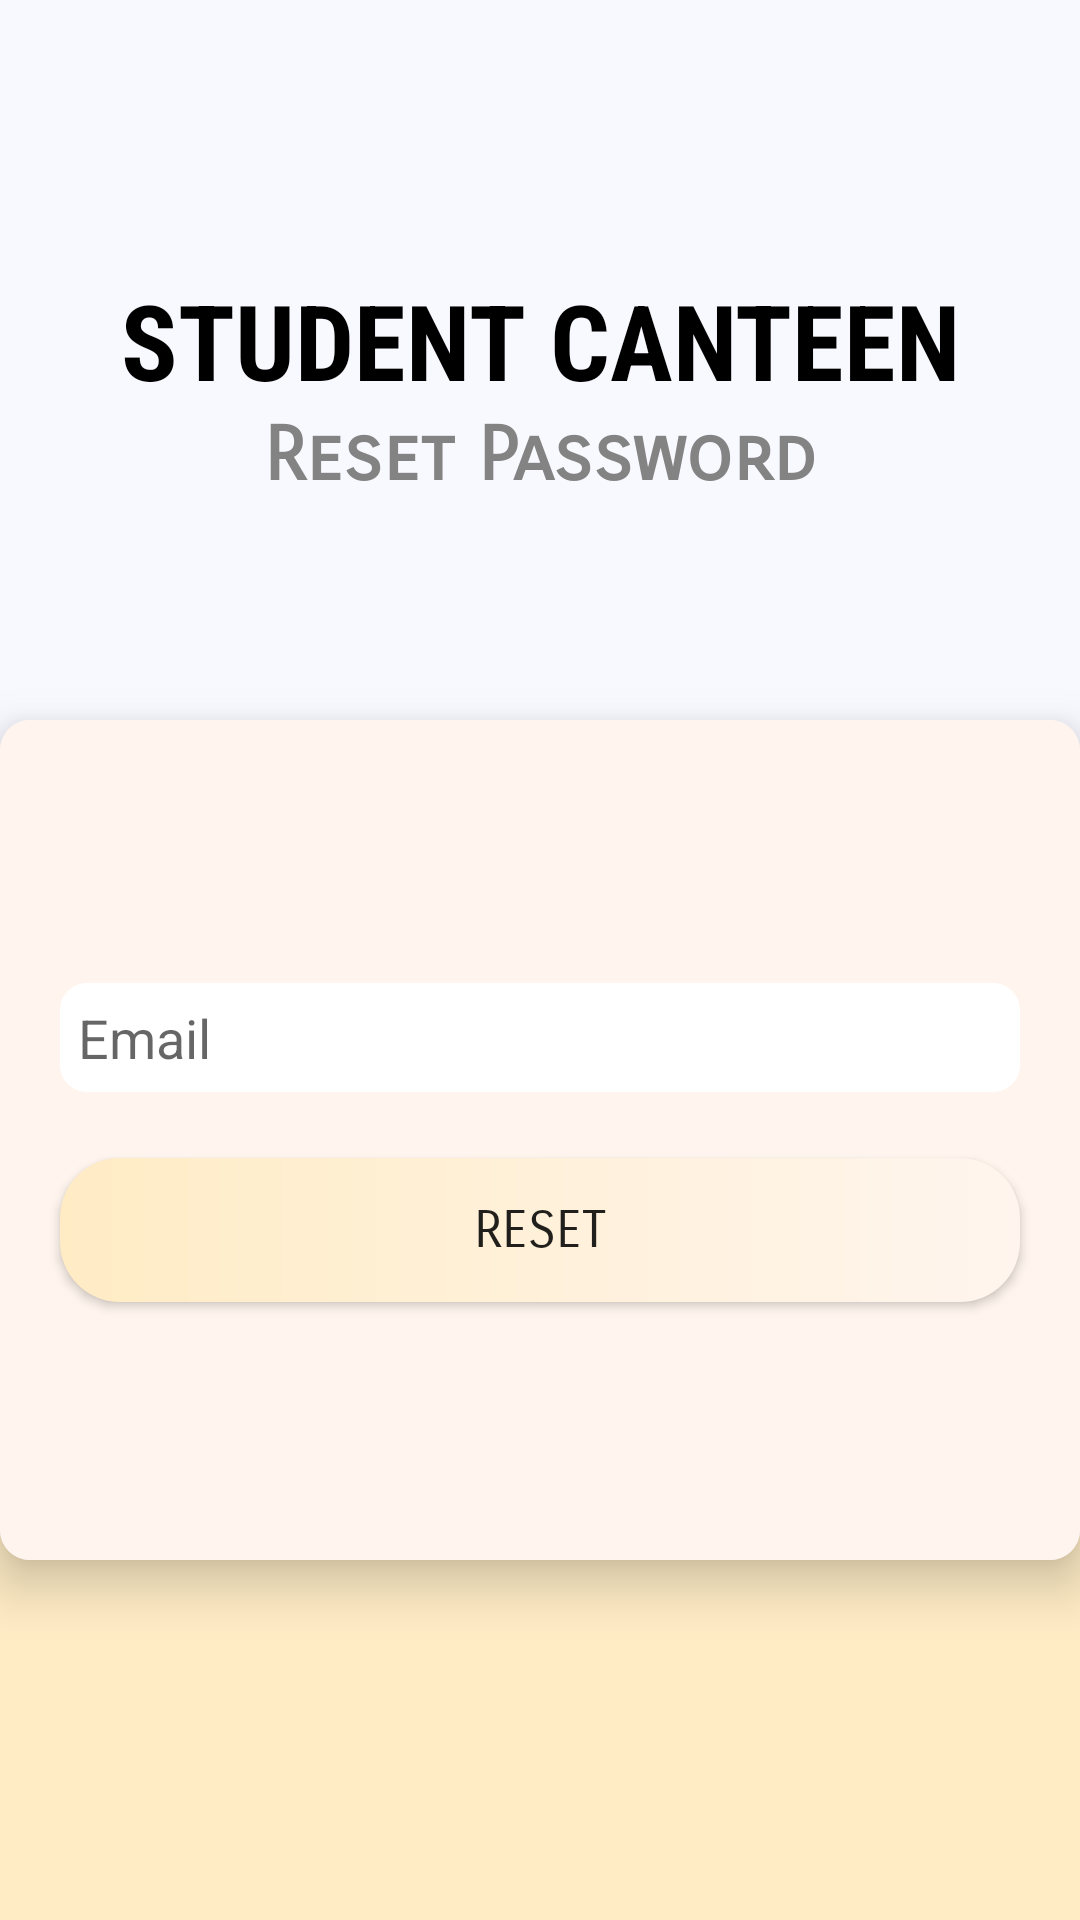

Android layout source for this screen:
<!-- AndroidManifest.xml: application theme Theme.FinalYearProject -->
<!-- res/layout/activity_forgot__password.xml -->
<?xml version="1.0" encoding="utf-8"?>
<RelativeLayout xmlns:android="http://schemas.android.com/apk/res/android"
    xmlns:app="http://schemas.android.com/apk/res-auto"
    xmlns:card_view="http://schemas.android.com/apk/res-auto"
    xmlns:tools="http://schemas.android.com/tools"
    android:layout_width="match_parent"
    android:layout_height="match_parent"
    android:background="@color/floral_white"
    tools:context=".User.Forgot_Password">

    <RelativeLayout
        android:id="@+id/rl_one_login"
        android:layout_width="match_parent"
        android:layout_height="wrap_content">

        <View
            android:id="@+id/v_one_login"
            android:layout_width="match_parent"
            android:layout_height="320dp"
            android:background="@color/gost_white" />

        <RelativeLayout
            android:id="@+id/rl_two_login"
            android:layout_width="match_parent"
            android:layout_height="wrap_content"
            android:layout_marginTop="90dp">

            <TextView
                android:id="@+id/tv_one_login"
                android:layout_width="match_parent"
                android:layout_height="wrap_content"
                android:fontFamily="sans-serif-condensed"
                android:text="STUDENT CANTEEN"
                android:textAlignment="center"
                android:textColor="@color/black"
                android:textSize="35sp"
                android:textStyle="bold" />

            <TextView
                android:layout_width="match_parent"
                android:layout_height="wrap_content"
                android:layout_below="@+id/tv_one_login"
                android:fontFamily="sans-serif-smallcaps"
                android:text="Reset Password"
                android:textAlignment="center"
                android:textColor="@color/dark_gray"
                android:textStyle="bold"
                android:textSize="25sp" />

        </RelativeLayout>
    </RelativeLayout>

    <androidx.cardview.widget.CardView
        android:id="@+id/cv_one_login"
        android:layout_width="360dp"
        android:layout_height="280dp"
        android:layout_centerHorizontal="true"
        android:layout_marginTop="240dp"
        android:elevation="10dp"
        app:cardBackgroundColor="#fcfcfc"
        app:cardCornerRadius="10dp"
        app:cardPreventCornerOverlap="false"
        app:cardUseCompatPadding="false"
        card_view:cardElevation="10dp">

        <RelativeLayout
            android:layout_width="match_parent"
            android:layout_height="match_parent"
            android:background="@color/seashell_white"
            android:gravity="center">


            <EditText
                android:id="@+id/reset_username_Id"
                android:layout_width="match_parent"
                android:layout_height="wrap_content"
                android:layout_marginLeft="18dp"
                android:layout_marginRight="18dp"
                android:background="@drawable/custom_edit_text"
                android:drawableLeft="@drawable/ic_email_24"
                android:drawablePadding="5dp"
                android:hint="Email"
                android:padding="8dp" />

            <Button
                android:id="@+id/reset_button_Id"
                android:layout_width="match_parent"
                android:layout_height="wrap_content"
                android:layout_below="@+id/reset_username_Id"
                android:layout_centerHorizontal="true"
                android:layout_marginLeft="20dp"
                android:layout_marginTop="20dp"
                android:layout_marginRight="20dp"
                android:background="@drawable/custom_button"
                android:fontFamily="sans-serif-smallcaps"
                android:elevation="20dp"
                android:text="Reset"
                android:textSize="17sp" />

        </RelativeLayout>
    </androidx.cardview.widget.CardView>


    <ProgressBar
        android:id="@+id/progressbar_Id"
        android:layout_width="match_parent"
        android:layout_height="wrap_content"
        android:layout_gravity="center"
        android:visibility="gone" />


</RelativeLayout>
<!-- resources referenced by this layout -->
<resources>
  <color name="black">#FF000000</color>
  <color name="dark_gray">#838383</color>
  <color name="floral_white">#FFECC5</color>
  <color name="gost_white">#F8F8FF</color>
  <color name="seashell_white">#FFF5EE</color>
  <!-- drawable custom_button (drawable) -->
  <?xml version="1.0" encoding="utf-8"?>
  <shape xmlns:android="http://schemas.android.com/apk/res/android">
      <gradient
          android:endColor="@color/seashell_white"
          android:startColor="@color/floral_white"
          android:type="linear"
          />
      <corners android:radius="20dp" />
  </shape>
  <!-- drawable custom_edit_text (drawable) -->
  <?xml version="1.0" encoding="utf-8"?>
  <selector xmlns:android="http://schemas.android.com/apk/res/android">
  
      <item android:state_enabled="true" android:state_focused="true">
          <shape android:shape="rectangle">
              <solid android:color="@color/white" />
              <corners android:radius="10dp" />
              <stroke android:width="2dp" android:color="@color/black" />
          </shape>
      </item>
  
      <item android:state_enabled="true">
          <shape android:shape="rectangle">
              <solid android:color="@color/white" />
              <corners android:radius="10dp" />
              <stroke android:width="2dp" android:color="@color/seashell_white" />
          </shape>
      </item>
  </selector>
  <style name="Theme.FinalYearProject" parent="Theme.MaterialComponents.DayNight.DarkActionBar.Bridge">
          <item name="colorPrimary">@color/dark_gray_2</item>
          <item name="colorPrimaryVariant">@color/purple_700</item>
          <item name="colorOnPrimary">@color/white</item>
          <item name="colorSecondary">@color/teal_200</item>
          <item name="colorSecondaryVariant">@color/teal_700</item>
          <item name="colorOnSecondary">@color/black</item>
          <item name="colorAccent">@color/dark_gray</item>
          
          <item name="android:statusBarColor" tools:targetApi="l">?attr/colorAccent</item>
      </style>
  <color name="white">#FFFFFFFF</color>
  <color name="dark_gray_2">#454545</color>
  <color name="purple_700">#FF3700B3</color>
  <color name="teal_200">#FF03DAC5</color>
  <color name="teal_700">#FF018786</color>
</resources>
